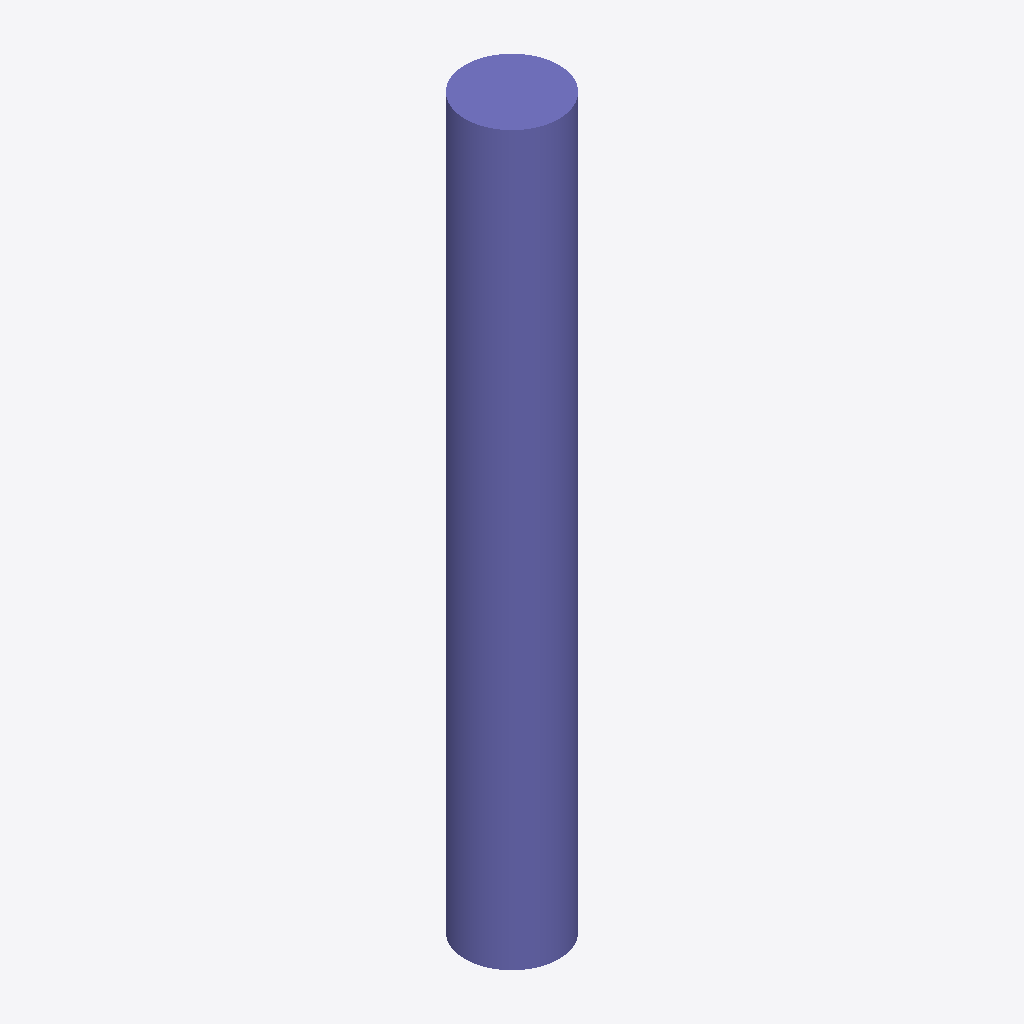
Isometric view of an IFC building model (IFC-SPF (STEP), schema IFC2X3, length unit metre), seen from the south-west, elements coloured by IFC class: 1 column (violet).
Extent 450.0 m × 450.0 m × 3500.0 m (x, y, z). Storeys (1): Default Building Storey at 0.00 m. Elements (1): 1 IfcColumn.

HEADER;
FILE_DESCRIPTION(('ViewDefinition [CoordinationView]'),'2;1');
FILE_NAME('/Users/macbook/Desktop/BIM/data/rst_advanced/IfcColumn38.ifc','2018-08-31T00:12:37-0400',('Unknown Author','info@ifctoolsproject.com'),('Unknown Organization'),'IFC Tools Project - IFC2x3 Java Toolbox','IFC2x3 Java Toolbox 2.0','Unknown Authorizer');
FILE_SCHEMA(('IFC2X3'));
ENDSEC;
DATA;
#49=IFCPROJECT('1SJspNxS5E9x0s3OTy_lG4',#41,'Default Project','Description of Default Project',$,$,$,(#44),#48);
#51=IFCBUILDING('3A8oaUmT12bxGQJDnnbWYN',#41,'Default Building','Description',$,#50,$,$,.ELEMENT.,$,$,$);
#52=IFCBUILDINGSTOREY('0g_4HuyXX1Bx_pl3B2csF9',#41,'Default Building Storey','Description',$,#50,$,$,.ELEMENT.,$);
#1=IFCCOLUMN('18YHwga450Mw4Fy6M5t_8Y',#2,'M_Concrete-Round-Column:450mm:122521',$,'450mm',#3,#4,'122521');
ENDSEC;
